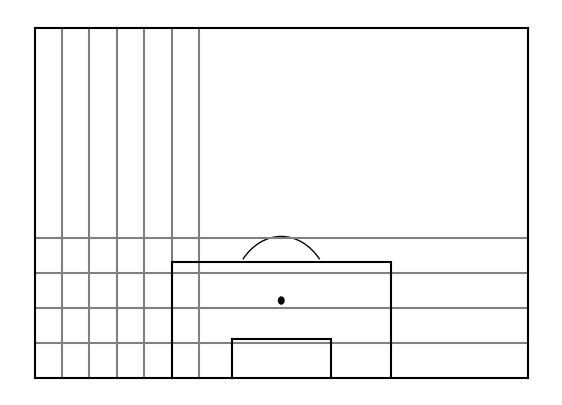

This chart was generated by the following Python code:
import pandas as pd
import numpy as np
import matplotlib.pyplot as plt
from matplotlib.patches import Arc


# Create figure
fig=plt.figure()
fig.set_size_inches(7, 5)
ax=fig.add_subplot(1,1,1)

# Squares
plt.plot([5,5], [0,50], color="grey")
plt.plot([10,10], [0,50], color="grey")
plt.plot([15,15], [0,50], color="grey")
plt.plot([20,20], [0,50], color="grey")
plt.plot([25,25], [0,50], color="grey")
plt.plot([30,30], [0,50], color="grey")

plt.plot([0,90], [5,5], color="grey")
plt.plot([0,90], [10,10], color="grey")
plt.plot([0,90], [15,15], color="grey")
plt.plot([0,90], [20,20], color="grey")

# Pitch Outline & Centre Line
plt.plot([0,0],[0,50], color="black")
plt.plot([0,90],[50,50], color="black")
plt.plot([90,90],[50,0], color="black")
plt.plot([90,0],[0,0], color="black")

# Penalty Area
plt.plot([65,25],[16.5,16.5], color="black")
plt.plot([25,25],[0,16.5], color="black")
plt.plot([65,65],[16.5,0], color="black")

# 6-yard Box
plt.plot([54,36],[5.5,5.5], color="black")
plt.plot([36,36],[0,5.5], color="black")
plt.plot([54,54],[5.5,0], color="black")

# Penalty Spot
PenSpot = plt.Circle((45,11),0.5,color="black")
ax.add_patch(PenSpot)

# Penalty Arc
Arc = Arc((45,11),height=18.3,width=18.3,angle=90,theta1=310,theta2=50,color="black")
ax.add_patch(Arc)




# #Left Penalty Area
# plt.plot([16.5,16.5],[65,25],color="black")
# plt.plot([0,16.5],[65,65],color="black")
# plt.plot([16.5,0],[25,25],color="black")

# #Right Penalty Area
# plt.plot([130,113.5],[65,65],color="black")
# plt.plot([113.5,113.5],[65,25],color="black")
# plt.plot([113.5,130],[25,25],color="black")

# #Left 6-yard Box
# plt.plot([0,5.5],[54,54],color="black")
# plt.plot([5.5,5.5],[54,36],color="black")
# plt.plot([5.5,0.5],[36,36],color="black")

# #Right 6-yard Box
# plt.plot([130,124.5],[54,54],color="black")
# plt.plot([124.5,124.5],[54,36],color="black")
# plt.plot([124.5,130],[36,36],color="black")

# #Prepare Circles
# centreCircle = plt.Circle((65,45),9.15,color="black",fill=False)
# centreSpot = plt.Circle((65,45),0.8,color="black")
# leftPenSpot = plt.Circle((11,45),0.8,color="black")
# rightPenSpot = plt.Circle((119,45),0.8,color="black")

# #Draw Circles
# ax.add_patch(centreCircle)
# ax.add_patch(centreSpot)
# ax.add_patch(leftPenSpot)
# ax.add_patch(rightPenSpot)

# #Prepare Arcs
# leftArc = Arc((11,45),height=18.3,width=18.3,angle=0,theta1=310,theta2=50,color="black")
# rightArc = Arc((119,45),height=18.3,width=18.3,angle=0,theta1=130,theta2=230,color="black")

# #Draw Arcs
# ax.add_patch(leftArc)
# ax.add_patch(rightArc)

#Tidy Axes
plt.axis('off')

#Display Pitch
plt.show()